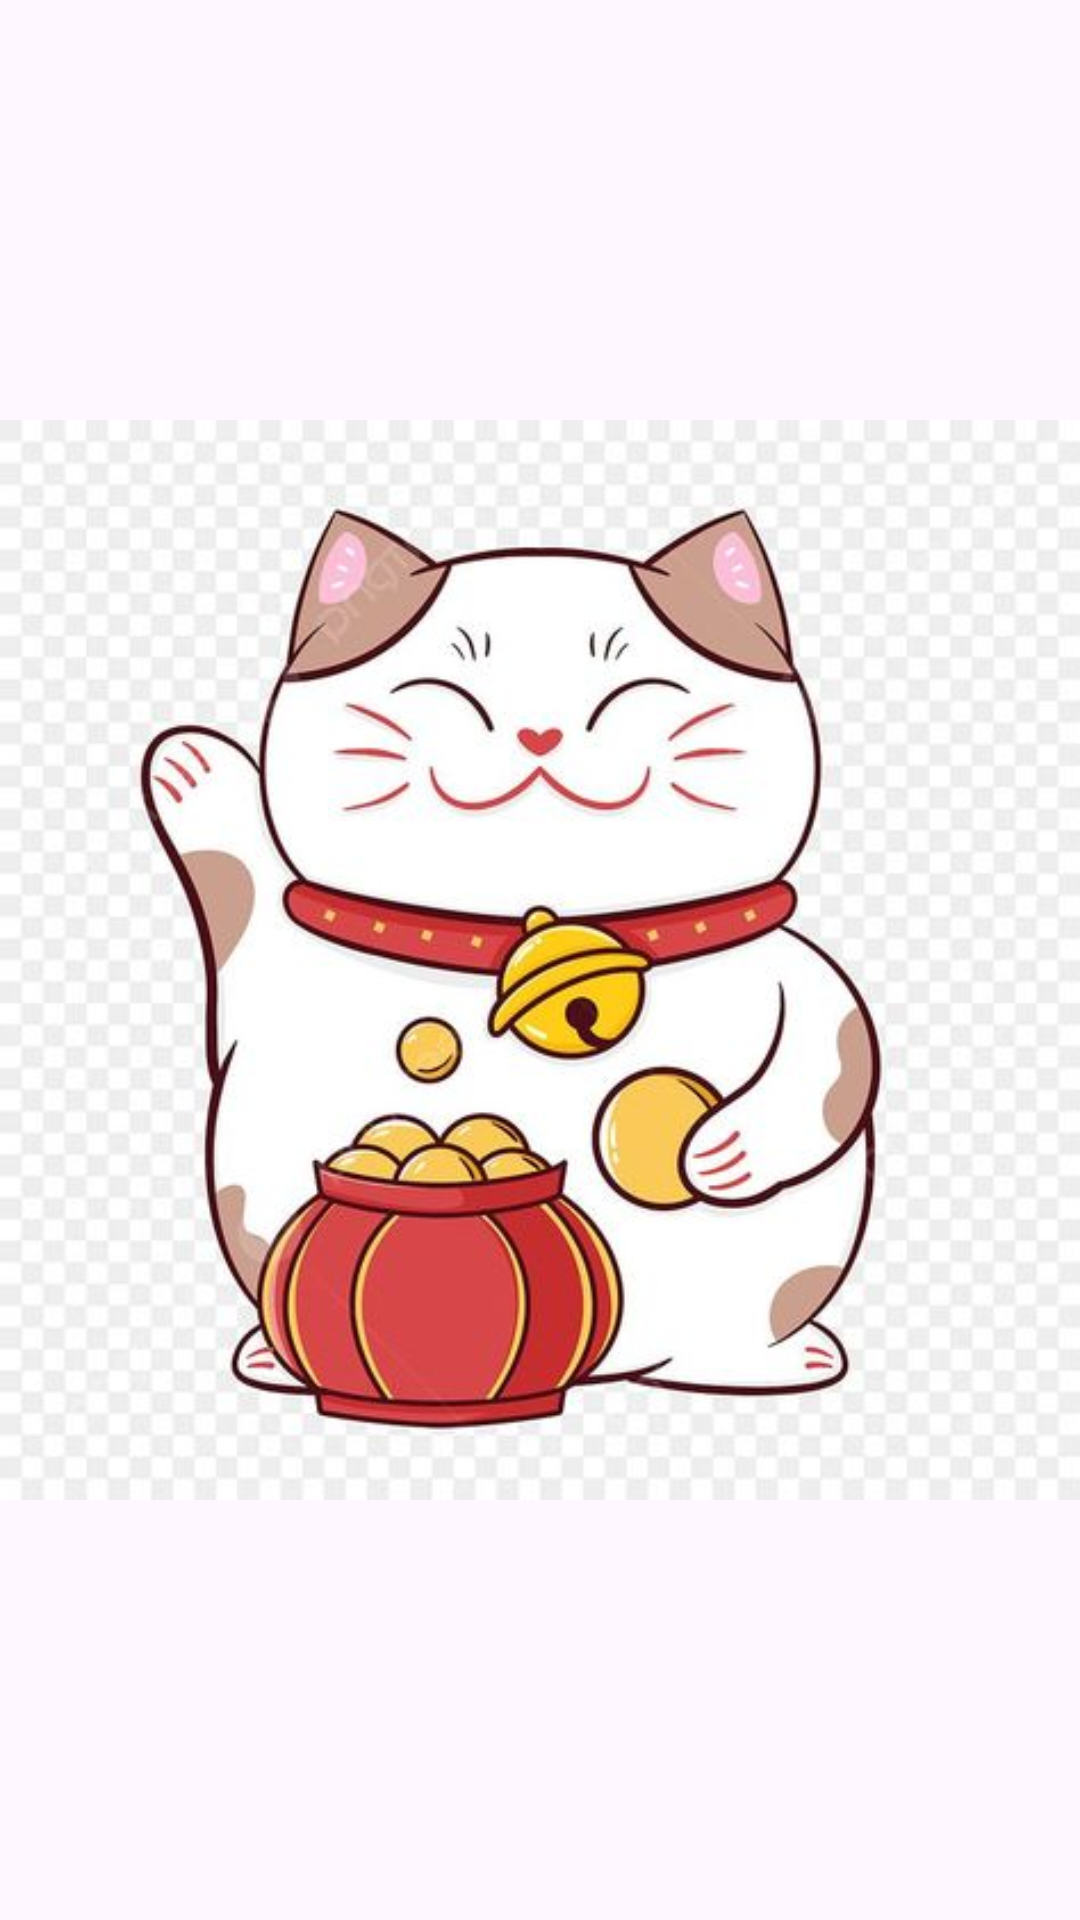

Reconstruct the res/layout file that produces this screen, plus the resources it refers to.
<!-- AndroidManifest.xml: application theme Theme.Appchitieu -->
<!-- res/layout/activity_manhinhchao.xml -->
<?xml version="1.0" encoding="utf-8"?>
<LinearLayout xmlns:android="http://schemas.android.com/apk/res/android"
    xmlns:app="http://schemas.android.com/apk/res-auto"
    xmlns:tools="http://schemas.android.com/tools"
    android:id="@+id/main"
    android:layout_width="match_parent"
    android:layout_height="match_parent"
    android:orientation="horizontal"
    android:gravity="center"
    tools:context=".manhinhchao"

    >

    <ImageView
        android:layout_width="match_parent"
        android:layout_height="match_parent"
        android:src="@drawable/img" />


</LinearLayout>
<!-- resources referenced by this layout -->
<resources>
  <!-- drawable img: png bitmap (drawable, 280941 bytes) -->
  <style name="Theme.Appchitieu" parent="Base.Theme.Appchitieu" />
  <style name="Base.Theme.Appchitieu" parent="Theme.Material3.DayNight.NoActionBar">
          
          
      </style>
</resources>
